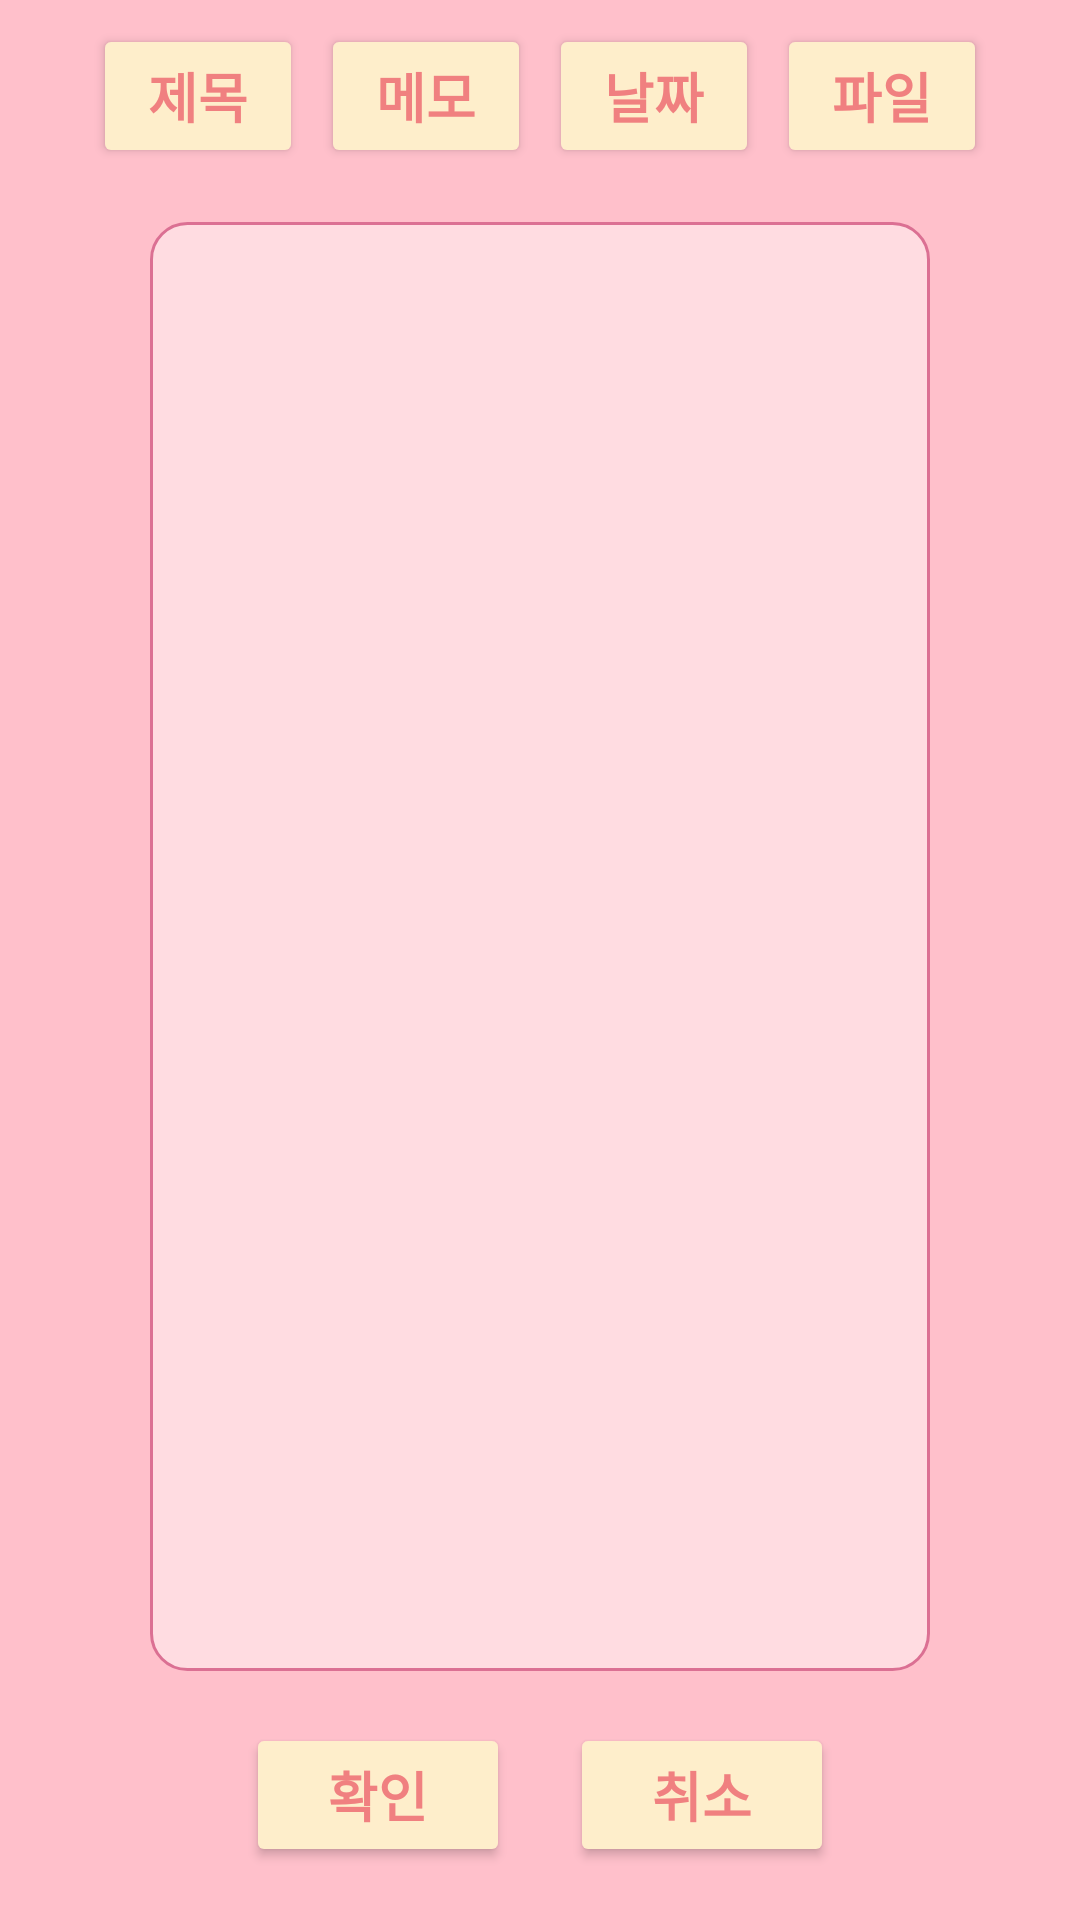

Write the Android layout XML for this screen, with the resource values it uses.
<!-- AndroidManifest.xml: application theme Theme.RWU2 -->
<!-- res/layout/popup.xml -->
<?xml version="1.0" encoding="utf-8"?>
<LinearLayout xmlns:android="http://schemas.android.com/apk/res/android"
    android:layout_width="match_parent"
    android:layout_height="match_parent"
    android:layout_weight="1"
    android:background="@color/pink"
    android:orientation="vertical"
    android:scrollbars="vertical">

    <LinearLayout
        android:layout_width="match_parent"
        android:layout_height="wrap_content"
        android:gravity="center"
        android:paddingVertical="5dp">

        <Button
            android:id="@+id/pos_button"
            android:layout_width="70dp"
            android:layout_height="wrap_content"
            android:layout_margin="3dp"
            android:layout_marginHorizontal="5dp"
            android:backgroundTint="#FEEECB"
            android:textColor="#F08080"
            android:fontFamily="@font/korea1"
            android:textStyle="bold"
            android:textSize="18dp"
            android:text="제목" />

        <Button
            android:id="@+id/memo_button"
            android:layout_width="70dp"
            android:layout_height="wrap_content"
            android:layout_margin="3dp"
            android:layout_marginHorizontal="5dp"
            android:backgroundTint="#FEEECB"
            android:textColor="#F08080"
            android:fontFamily="@font/korea1"
            android:textStyle="bold"
            android:textSize="18dp"
            android:text="메모" />

        <Button
            android:id="@+id/cal_button"
            android:layout_width="70dp"
            android:layout_height="wrap_content"
            android:layout_margin="3dp"
            android:layout_marginHorizontal="5dp"
            android:backgroundTint="#FEEECB"
            android:textColor="#F08080"
            android:fontFamily="@font/korea1"
            android:textStyle="bold"
            android:textSize="18dp"
            android:text="날짜" />

        <Button
            android:id="@+id/file_button"
            android:layout_width="70dp"
            android:layout_height="wrap_content"
            android:layout_margin="3dp"
            android:layout_marginHorizontal="5dp"
            android:backgroundTint="#FEEECB"
            android:textColor="#F08080"
            android:fontFamily="@font/korea1"
            android:textStyle="bold"
            android:textSize="18dp"
            android:text="파일" />

    </LinearLayout>
    
    
    
    
    
    
    
    
    

    <LinearLayout
        android:layout_width="wrap_content"
        android:layout_height="wrap_content"
        android:orientation="horizontal"
        android:layout_gravity="center">
        <Button
            android:id="@+id/FileEditButton"
            android:layout_width="wrap_content"
            android:layout_height="wrap_content"
            android:layout_gravity="center"
            android:layout_marginStart="50dp"
            android:layout_marginTop="10dp"
            android:layout_marginEnd="30dp"
            android:layout_marginBottom="10dp"
            android:backgroundTint="#FEEECB"
            android:textColor="#F08080"
            android:fontFamily="@font/korea1"
            android:textStyle="bold"
            android:textSize="18dp"
            android:text="파일 열기"
            android:visibility="gone" />

        <ImageView
            android:id="@+id/uploadCheck"
            android:layout_width="30dp"
            android:layout_height="wrap_content"
            android:src="@drawable/check"
            android:visibility="gone" />

    </LinearLayout>
    
    
    
    
    
    
    
    
    
    
    

    
    
    
    
    
    
    
    

    <EditText
        android:id="@+id/posEdit"
        android:padding="10dp"
        android:layout_width="match_parent"
        android:layout_height="wrap_content"
        android:layout_marginStart="50dp"
        android:layout_marginTop="10dp"
        android:layout_marginEnd="50dp"
        android:layout_marginBottom="10dp"
        android:layout_weight="1"
        android:background="@drawable/shape_circle5"
        android:gravity="top"
        android:ellipsize="start"
        android:visibility="visible"
        android:scrollbars="vertical" />

    
    
    
    
    
    
    
    

    <EditText
        android:id="@+id/TextEdit"
        android:padding="10dp"
        android:layout_width="match_parent"
        android:layout_height="wrap_content"
        android:layout_marginStart="50dp"
        android:layout_marginTop="10dp"
        android:layout_marginEnd="50dp"
        android:layout_marginBottom="10dp"
        android:layout_weight="6"
        android:background="@drawable/shape_circle5"
        android:gravity="top"
        android:ellipsize="start"
        android:scrollbars="vertical"
        android:visibility="gone" />

    
    
    
    
    
    
    
    

    <DatePicker
        android:id="@+id/datePicker"
        android:layout_width="match_parent"
        android:layout_height="wrap_content"
        android:calendarViewShown="false"
        android:datePickerMode="spinner"
        android:visibility="gone"/>
    
    
    
    
    
    
    
    
    
    
    
    
    
    

    <LinearLayout
        android:layout_width="match_parent"
        android:layout_height="wrap_content"
        android:gravity="center"
        android:paddingVertical="10dp">

        <Button
            android:id="@+id/confirm_button"
            android:layout_width="wrap_content"
            android:layout_height="wrap_content"
            android:layout_marginHorizontal="10dp"
            android:layout_marginBottom="5dp"
            android:backgroundTint="#FEEECB"
            android:textColor="#F08080"
            android:fontFamily="@font/korea1"
            android:textStyle="bold"
            android:textSize="18dp"
            android:text="확인" />

        <Button
            android:id="@+id/cancel_button"
            android:layout_width="wrap_content"
            android:layout_height="wrap_content"
            android:layout_marginHorizontal="10dp"
            android:layout_marginBottom="5dp"
            android:backgroundTint="#FEEECB"
            android:textColor="#F08080"
            android:fontFamily="@font/korea1"
            android:textStyle="bold"
            android:textSize="18dp"
            android:text="취소" />

    </LinearLayout>

</LinearLayout>
<!-- resources referenced by this layout -->
<resources>
  <color name="pink">#FFFFC0CB</color>
  <!-- drawable shape_circle5 (drawable) -->
  <?xml version="1.0" encoding="utf-8"?>
  <shape xmlns:android="http://schemas.android.com/apk/res/android"
      android:padding = "10dp"
      android:shape="rectangle">
  
      <solid android:color="#FFFFDCE1"/>
  
      <corners
          android:bottomRightRadius="12dp"
          android:bottomLeftRadius="12dp"
          android:topLeftRadius="12dp"
          android:topRightRadius="12dp"/>
  
      <stroke
          android:width="1dp"
          android:color="#DB7093" />
  
  </shape>
  <style name="Theme.RWU2" parent="Theme.MaterialComponents.DayNight.DarkActionBar">
          
          <item name="colorPrimary">@color/purple_500</item>
          <item name="colorPrimaryVariant">@color/purple_700</item>
          <item name="colorOnPrimary">@color/white</item>
          
          <item name="colorSecondary">@color/teal_200</item>
          <item name="colorSecondaryVariant">@color/teal_700</item>
          <item name="colorOnSecondary">@color/black</item>
          
          <item name="android:statusBarColor" tools:targetApi="l">?attr/colorPrimaryVariant</item>
          
          <item name="windowActionBar">false</item>
          <item name="windowNoTitle">true</item>
      </style>
  <color name="purple_500">#FF6200EE</color>
  <color name="purple_700">#FF3700B3</color>
  <color name="white">#FFFFFFFF</color>
  <color name="teal_200">#FF03DAC5</color>
  <color name="teal_700">#FF018786</color>
  <color name="black">#FF000000</color>
</resources>
